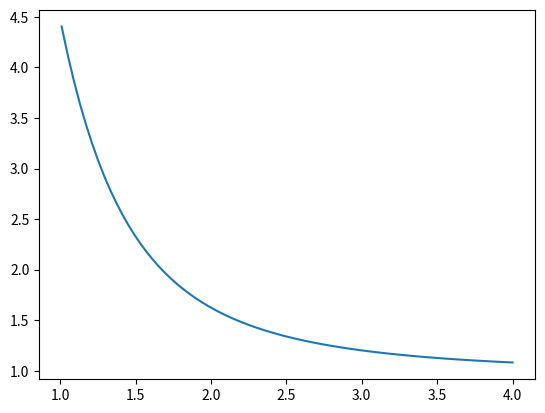

Write the Python code that produced this figure.
import math
import numpy
from matplotlib import pyplot


def zeta(s, iterations=50):
    if s <= 1:
        return None
    result = 1
    for i in range(2, iterations):
        next_iter = 1.0 / math.pow(i, s)
        result = result + next_iter
    return result


if __name__ == "__main__":
    xa = numpy.linspace(0, 4, 100)
    ya = list(map(zeta, xa))
    pyplot.plot(xa, ya)
    pyplot.show()
